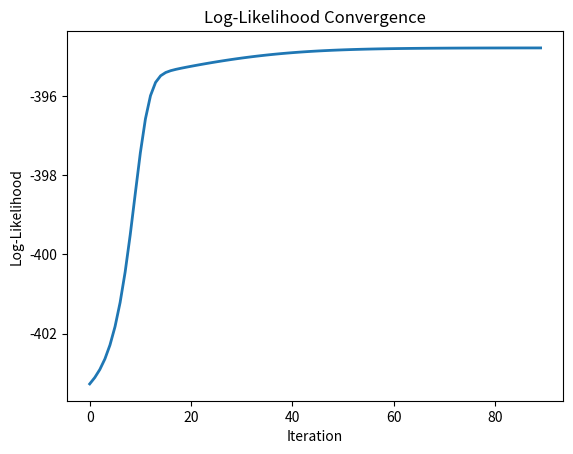

Here is the Python script that generated this plot:
import numpy as np
import matplotlib.pyplot as plt
from scipy.stats import norm

def myGMM(X, maxIter, tol):
    """
    EM algorithm for a 2-component Gaussian Mixture Model (GMM).

    Parameters:
        X       - 1D data array.
        maxIter - Maximum number of iterations.
        tol     - Tolerance for convergence based on change in log-likelihood.

    Returns:
        pi_est        - Estimated mixing coefficient for component 1.
        mu1, mu2      - Estimated means of the two components.
        sigma1, sigma2- Estimated standard deviations of the two components.
        loglikelihood - Array containing the log-likelihood history.
    """
    n = len(X)
    
    # Initialize parameters
    pi_est = 0.5
    mu1 = np.mean(X) - np.std(X) / 2
    mu2 = np.mean(X) + np.std(X) / 2
    sigma1 = np.std(X)
    sigma2 = np.std(X)
    
    loglikelihood = []
    
    for iter in range(maxIter):
        # E-step: compute responsibilities using vectorized operations
        p1 = pi_est * norm.pdf(X, loc=mu1, scale=sigma1)
        p2 = (1 - pi_est) * norm.pdf(X, loc=mu2, scale=sigma2)
        gamma = p1 / (p1 + p2)
        
        # M-step: update parameters
        pi_new = np.mean(gamma)
        mu1_new = np.sum(gamma * X) / np.sum(gamma)
        mu2_new = np.sum((1 - gamma) * X) / np.sum(1 - gamma)
        sigma1_new = np.sqrt(np.sum(gamma * (X - mu1_new)**2) / np.sum(gamma))
        sigma2_new = np.sqrt(np.sum((1 - gamma) * (X - mu2_new)**2) / np.sum(1 - gamma))
        
        # Compute log-likelihood
        ll = np.sum(np.log(pi_new * norm.pdf(X, loc=mu1_new, scale=sigma1_new) +
                           (1 - pi_new) * norm.pdf(X, loc=mu2_new, scale=sigma2_new)))
        loglikelihood.append(ll)
        
        # Check for convergence
        if iter > 0 and abs(loglikelihood[iter] - loglikelihood[iter - 1]) < tol:
            break
        
        # Update parameters for next iteration
        pi_est, mu1, mu2 = pi_new, mu1_new, mu2_new
        sigma1, sigma2 = sigma1_new, sigma2_new
        
    return pi_est, mu1, mu2, sigma1, sigma2, np.array(loglikelihood)

# Generate sample data: 100 points from N(0,1) and 100 points from N(3,1)
np.random.seed(0)  # For reproducibility
X = np.concatenate((np.random.randn(100), np.random.randn(100) + 3))

# Run the EM algorithm for GMM
pi_est, mu1, mu2, sigma1, sigma2, ll = myGMM(X, maxIter=100, tol=1e-4)

# Plot the log-likelihood convergence
plt.figure()
plt.plot(ll, linewidth=2)
plt.title('Log-Likelihood Convergence')
plt.xlabel('Iteration')
plt.ylabel('Log-Likelihood')
plt.show()
